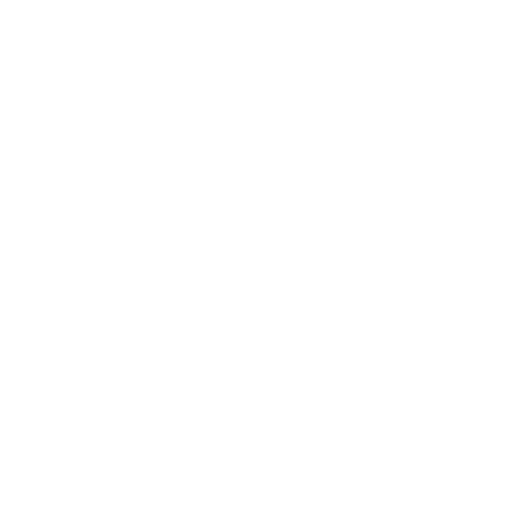
t = 0.00 s
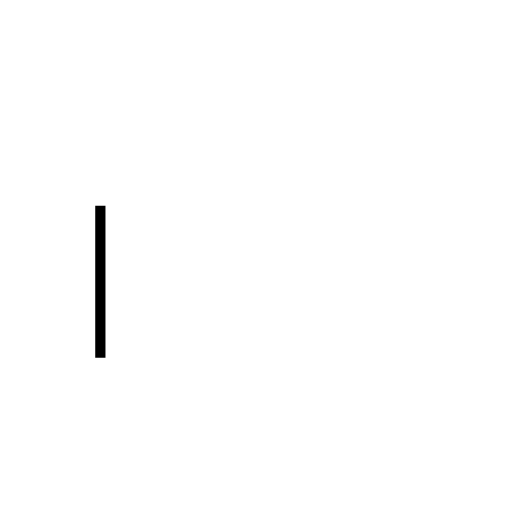
t = 0.45 s
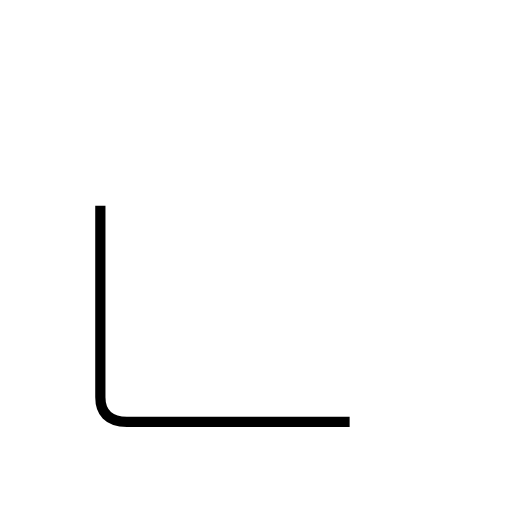
t = 1.33 s
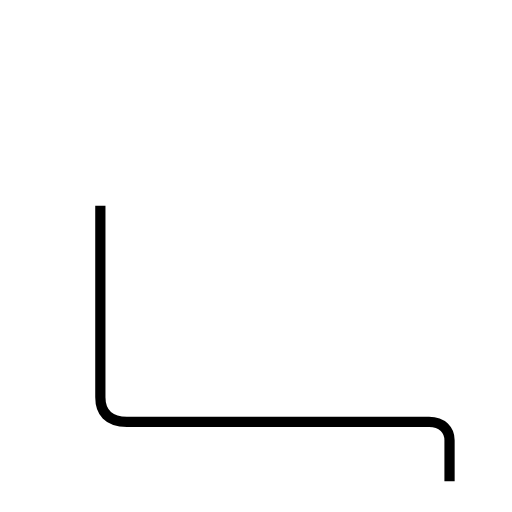
t = 1.78 s
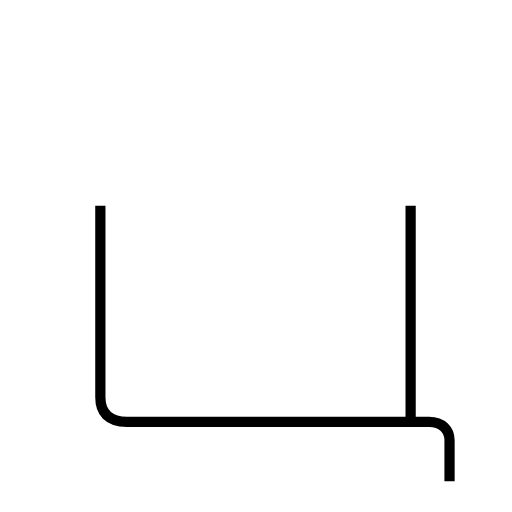
t = 2.40 s
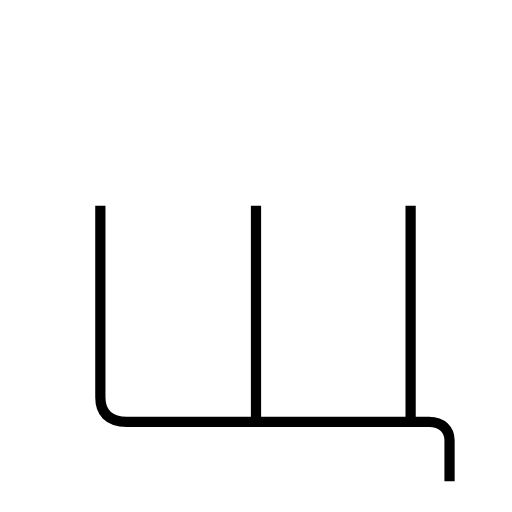
t = 3.03 s

The animated SVG that drew these frames (rendered in a browser with its animation timeline set to each time). Animation: 3 SMIL elements (animate=3); one cycle of 3.03 s.

<?xml version='1.0' encoding='utf-8'?>
<svg viewBox="0.0 -6.0 50.0 50.0" version="1.1" xmlns="http://www.w3.org/2000/svg"><rect x="-1000" y="-1000" width="2000" height="2000" stroke="white" fill="white" /><g style="fill:none;stroke:#000000;stroke-width:1"><path d="M 9.8 -23.9 C 9.8 -17.6 9.8 -6.6 9.8 -5.2 C 9.8 -3.8 10.5 -2.8 12.4 -2.8 C 14.3 -2.8 40.6 -2.8 41.9 -2.8 C 43.2 -2.8 43.9 -2.0 43.9 -1.0 L 43.9 3.0 " transform="translate(0.0 38.0)" stroke-dasharray="59.28026987454262" stroke-dashoffset="59.28026987454262"><animate attributeName="stroke-dashoffset" from="59.28026987454262" to="0" dur="1.7784080962362785s" begin="0s; anim_end.end" fill="freeze" id="anim0" /></path><path d="M 40.1 -23.9 L 40.1 -3.1 " transform="translate(0.0 38.0)" stroke-dasharray="20.799999999999997" stroke-dashoffset="20.799999999999997"><animate attributeName="stroke-dashoffset" from="20.799999999999997" to="0" dur="0.6239999999999999s" begin="anim0.end" fill="freeze" id="anim1" /></path><path d="M 25.0 -23.9 L 25.0 -3.1" transform="translate(0.0 38.0)" stroke-dasharray="20.799999999999997" stroke-dashoffset="20.799999999999997"><animate attributeName="stroke-dashoffset" from="20.799999999999997" to="0" dur="0.6239999999999999s" begin="anim1.end" fill="freeze" id="anim_end" /></path></g></svg>
